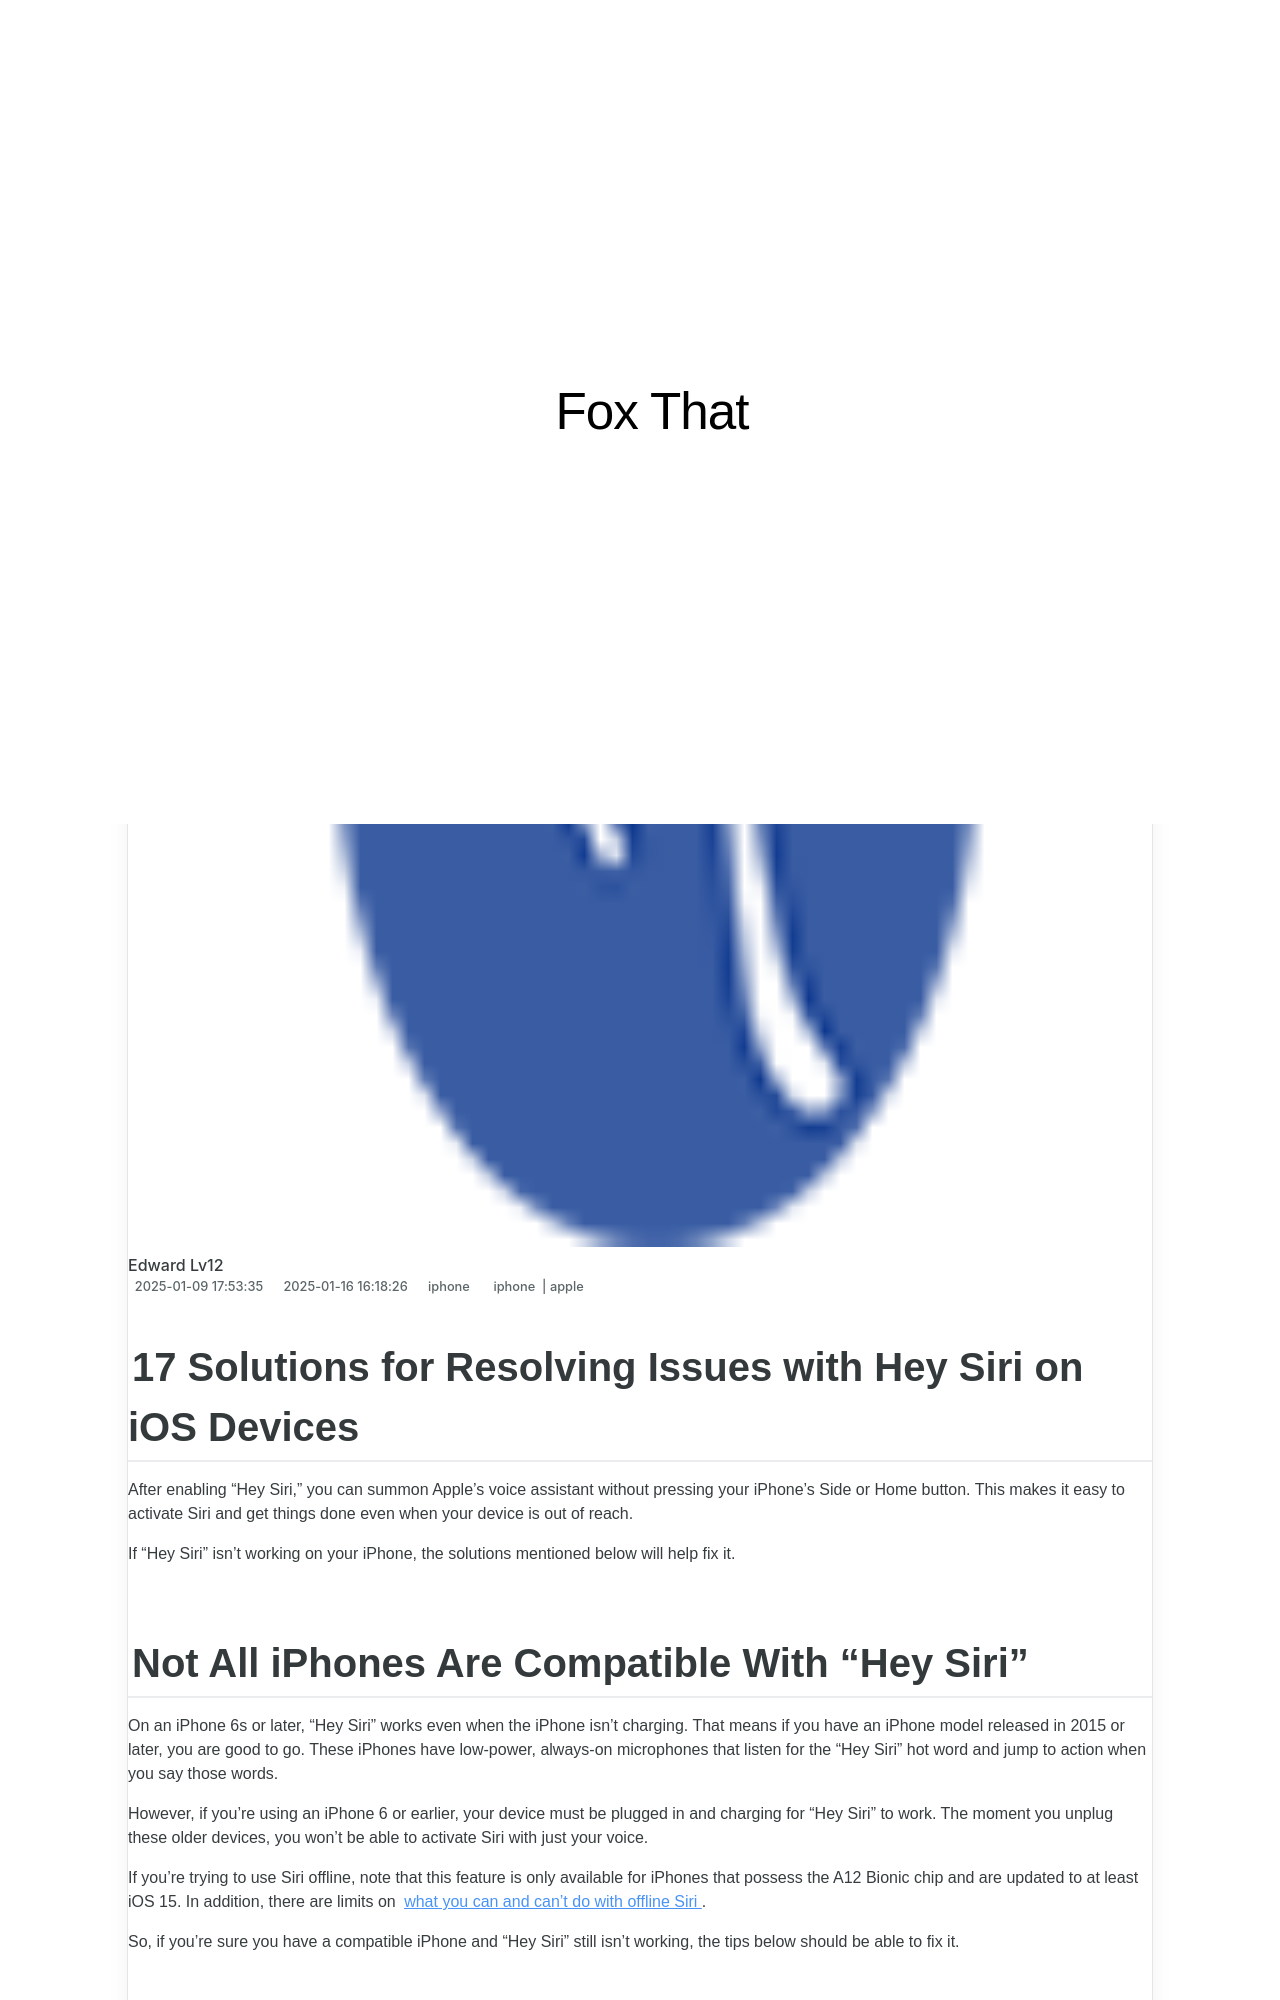

repository: techidaily/site-fox-that · page: 17-solutions-for-resolving-issues-with-hey-siri-on-ios-devices/index.html · generator: jekyll

---
title: 17 Solutions for Resolving Issues with Hey Siri on iOS Devices
date: 2025-01-09T17:53:35.973Z
updated: 2025-01-16T16:18:26.969Z
tags:
  - iphone
  - apple
categories:
  - iphone
description: This Article Describes 17 Solutions for Resolving Issues with Hey Siri on iOS Devices
excerpt: This Article Describes 17 Solutions for Resolving Issues with Hey Siri on iOS Devices
thumbnail: https://thmb.techidaily.com/92f2629e0a1f1e2f3516b5bfb12e18e1391be680411487e21618499fabf10e50.jpg
---

## 17 Solutions for Resolving Issues with Hey Siri on iOS Devices

 After enabling "Hey Siri," you can summon Apple's voice assistant without pressing your iPhone's Side or Home button. This makes it easy to activate Siri and get things done even when your device is out of reach.

 If "Hey Siri" isn't working on your iPhone, the solutions mentioned below will help fix it.
